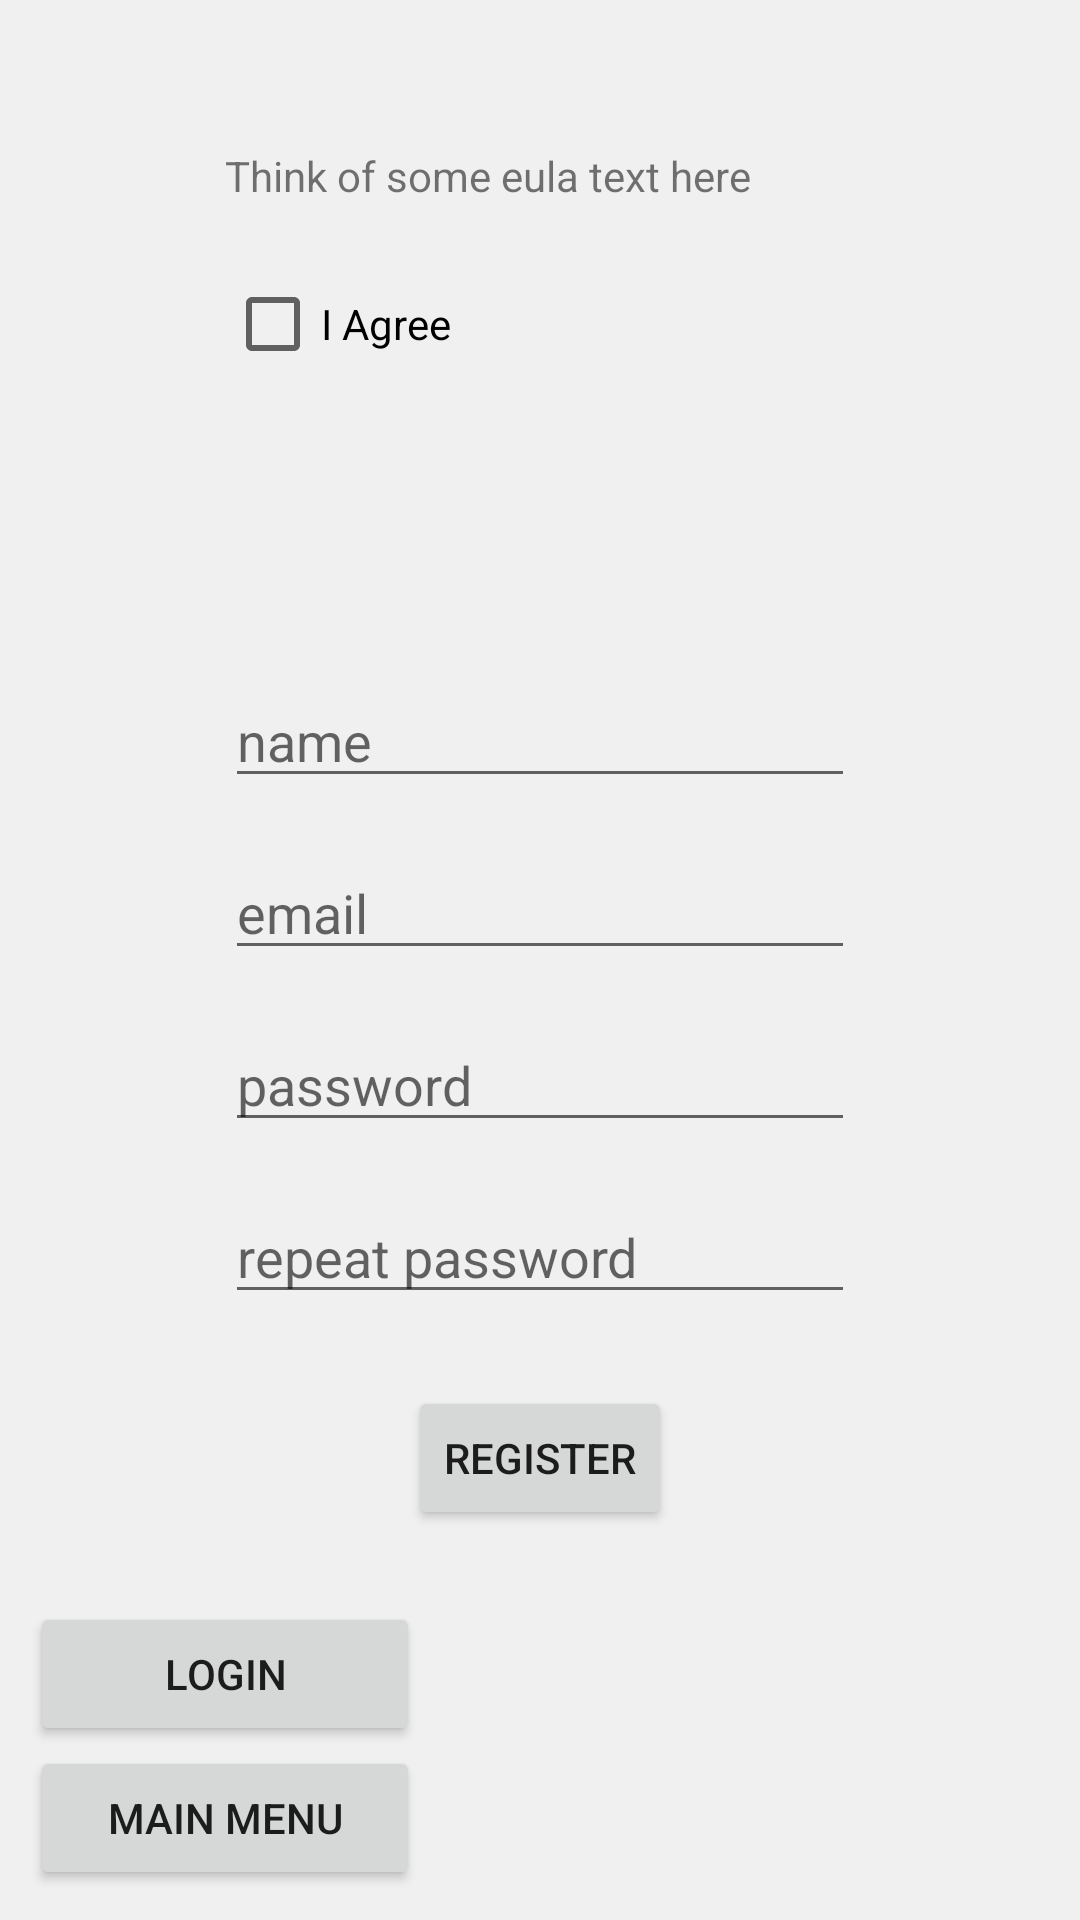

Write the Android layout XML for this screen, with the resource values it uses.
<!-- AndroidManifest.xml: application theme Theme_Green -->
<!-- res/layout/activity_register.xml -->
<?xml version="1.0" encoding="utf-8"?>
<androidx.constraintlayout.widget.ConstraintLayout xmlns:android="http://schemas.android.com/apk/res/android"
    xmlns:app="http://schemas.android.com/apk/res-auto"
    xmlns:tools="http://schemas.android.com/tools"
    android:layout_width="match_parent"
    android:layout_height="match_parent"
    android:background="?attr/backgroundColor"
    android:padding="10dp"
    tools:context=".RegisterActivity">

    <EditText
        android:id="@+id/txtRegisterName"
        android:layout_width="wrap_content"
        android:layout_height="wrap_content"
        android:layout_marginBottom="16dp"
        android:ems="10"
        android:hint="name"
        app:layout_constraintBottom_toTopOf="@+id/txtRegisterEmail"
        app:layout_constraintEnd_toEndOf="parent"
        app:layout_constraintStart_toStartOf="parent" />

    <EditText
        android:id="@+id/txtRegisterEmail"
        android:layout_width="wrap_content"
        android:layout_height="wrap_content"
        android:layout_marginBottom="16dp"
        android:ems="10"
        android:hint="email"
        android:inputType="textEmailAddress"
        app:layout_constraintBottom_toTopOf="@+id/txtRegisterPassword"
        app:layout_constraintEnd_toEndOf="parent"
        app:layout_constraintStart_toStartOf="parent" />

    <Button
        android:id="@+id/btnRegisterRegister"
        android:layout_width="wrap_content"
        android:layout_height="wrap_content"
        android:layout_marginBottom="24dp"
        android:text="Register"
        app:layout_constraintBottom_toTopOf="@+id/btnRegisterToLogin"
        app:layout_constraintEnd_toEndOf="parent"
        app:layout_constraintStart_toStartOf="parent" />

    <EditText
        android:id="@+id/txtRegisterPassword"
        android:layout_width="wrap_content"
        android:layout_height="wrap_content"
        android:layout_marginBottom="16dp"
        android:ems="10"
        android:hint="password"
        android:inputType="textPassword"
        app:layout_constraintBottom_toTopOf="@+id/txtRegisterRepeatPassword"
        app:layout_constraintEnd_toEndOf="parent"
        app:layout_constraintStart_toStartOf="parent" />

    <EditText
        android:id="@+id/txtRegisterRepeatPassword"
        android:layout_width="wrap_content"
        android:layout_height="wrap_content"
        android:layout_marginBottom="24dp"
        android:ems="10"
        android:hint="repeat password"
        android:inputType="textPassword"
        app:layout_constraintBottom_toTopOf="@+id/btnRegisterRegister"
        app:layout_constraintEnd_toEndOf="parent"
        app:layout_constraintStart_toStartOf="parent" />

    <TextView
        android:id="@+id/txtRegisterAgreement"
        android:layout_width="200dp"
        android:layout_height="wrap_content"
        android:text="Think of some eula text here"
        app:layout_constraintBottom_toTopOf="@+id/txtRegisterName"
        app:layout_constraintStart_toStartOf="@+id/txtRegisterName"
        app:layout_constraintTop_toTopOf="parent"
        app:layout_constraintVertical_bias="0.2" />

    <CheckBox
        android:id="@+id/chkBoxRegisterAgreement"
        android:layout_width="wrap_content"
        android:layout_height="wrap_content"
        android:layout_marginTop="16dp"
        android:checked="false"
        android:text="I Agree"
        app:layout_constraintStart_toStartOf="@+id/txtRegisterAgreement"
        app:layout_constraintTop_toBottomOf="@+id/txtRegisterAgreement" />

    <Button
        android:id="@+id/btnRegisterToLogin"
        android:layout_width="130dp"
        android:layout_height="wrap_content"
        android:layout_alignParentStart="true"
        android:layout_alignParentBottom="true"
        android:text="Login"
        app:layout_constraintBottom_toTopOf="@+id/btnRegisterToMenu"
        app:layout_constraintStart_toStartOf="parent" />

    <Button
        android:id="@+id/btnRegisterToMenu"
        android:layout_width="130dp"
        android:layout_height="wrap_content"
        android:layout_alignParentStart="true"
        android:layout_alignParentBottom="true"
        android:text="@string/MainMenu"
        app:layout_constraintBottom_toBottomOf="parent"
        app:layout_constraintStart_toStartOf="parent" />


</androidx.constraintlayout.widget.ConstraintLayout>
<!-- resources referenced by this layout -->
<resources>
  <string name="MainMenu">Main Menu</string>
  <style name="Theme_Green" parent="Theme.MaterialComponents.Light.NoActionBar">
          
          <item name="colorPrimary">#2e7d32</item>
          <item name="colorPrimaryVariant">#005005</item>
          <item name="colorOnPrimary">#FFFFFF</item>
          <item name="backgroundColor">#F0F0F0</item>
          
          <item name="colorSecondary">@color/teal_200</item>
          <item name="colorSecondaryVariant">@color/teal_700</item>
          <item name="colorOnSecondary">#000000</item>
          
          <item name="android:statusBarColor" tools:targetApi="l">?attr/colorPrimaryVariant</item>
          
      </style>
  <color name="teal_200">#FF03DAC5</color>
  <color name="teal_700">#FF018786</color>
</resources>
